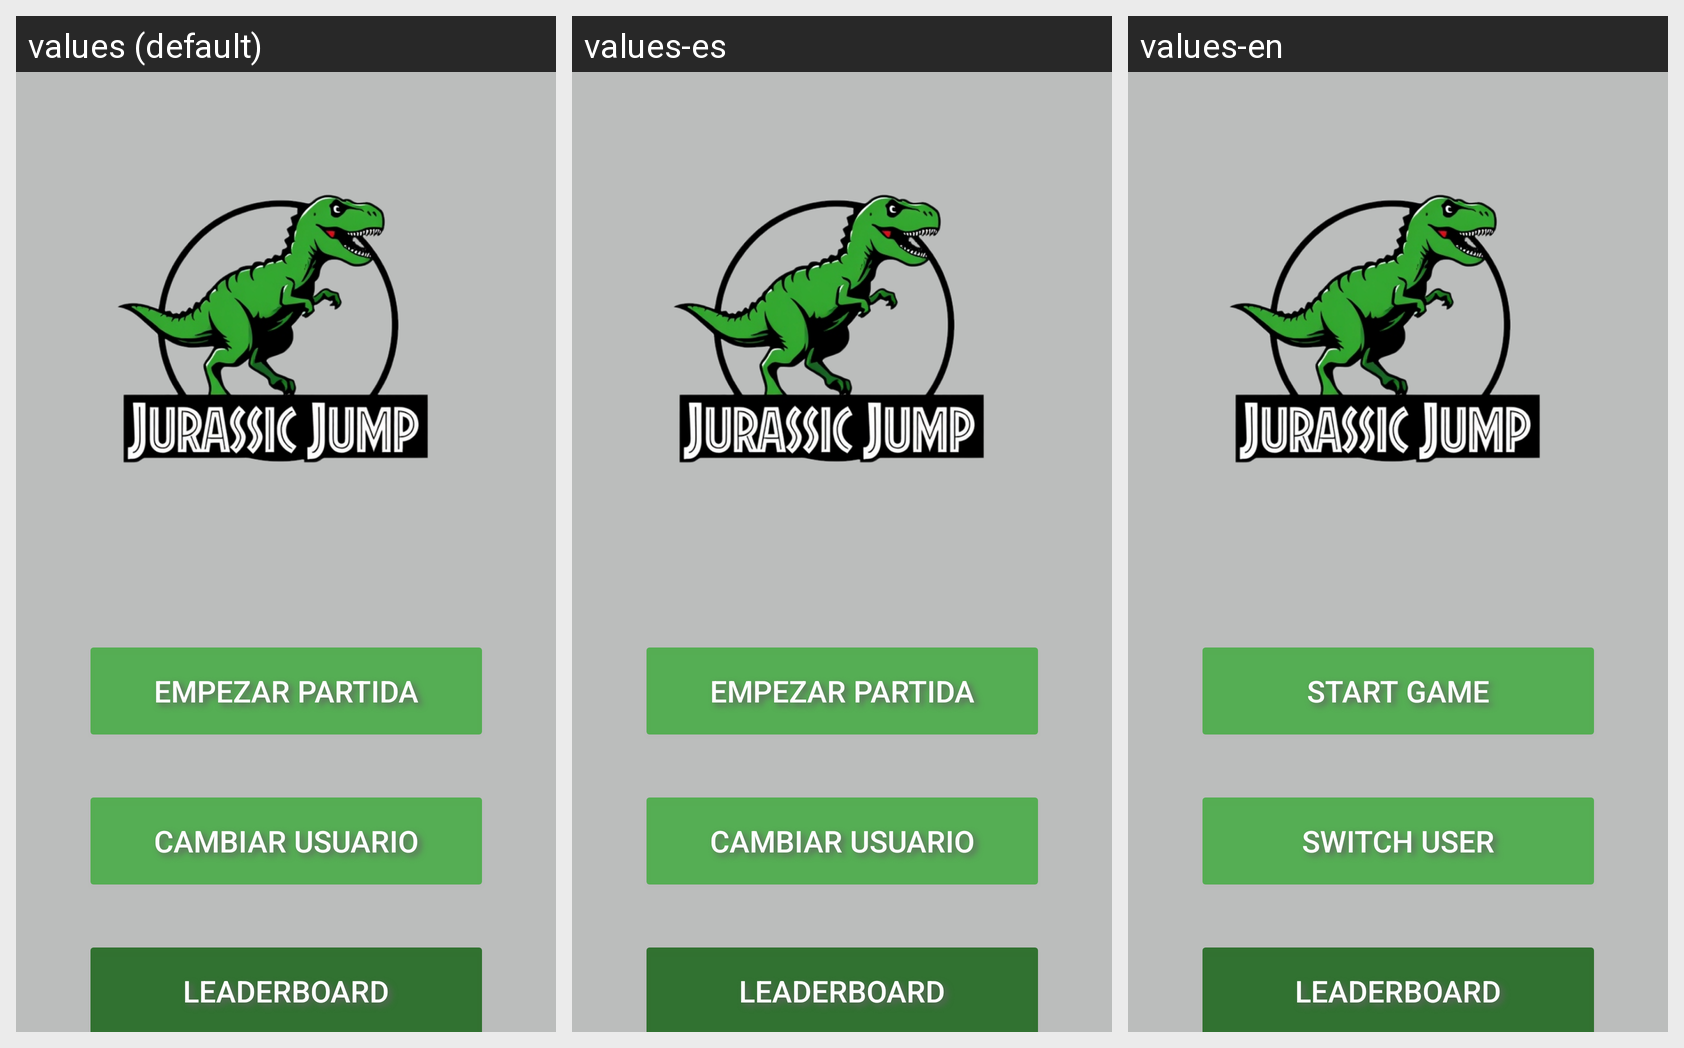

Here is an Android app screen in its default locale and in the app's own translations. Write out the translated-string differences for the strings that appear on this screen.
Android screen res/layout/activity_menu_juego.xml rendered under 3 locales, left to right: values (default), values-es, values-en. Device: Nexus 5 (rendered at 1080×1920; each locale shown at half size, 540×960, under a caption strip naming it); theme Theme.P5CAV.
Strings drawn on this screen, with the default value and each locale's value (text and hints the layout hard-codes appear in the picture but are not listed):

empezarPartidaBtn
  values: EMPEZAR PARTIDA
  values-es: EMPEZAR PARTIDA
  values-en: START GAME

cambiarUsuarioBtn
  values: CAMBIAR USUARIO
  values-es: CAMBIAR USUARIO
  values-en: SWITCH USER

leaderBoardBtn
  values: LEADERBOARD
  values-es: LEADERBOARD
  values-en: LEADERBOARD
